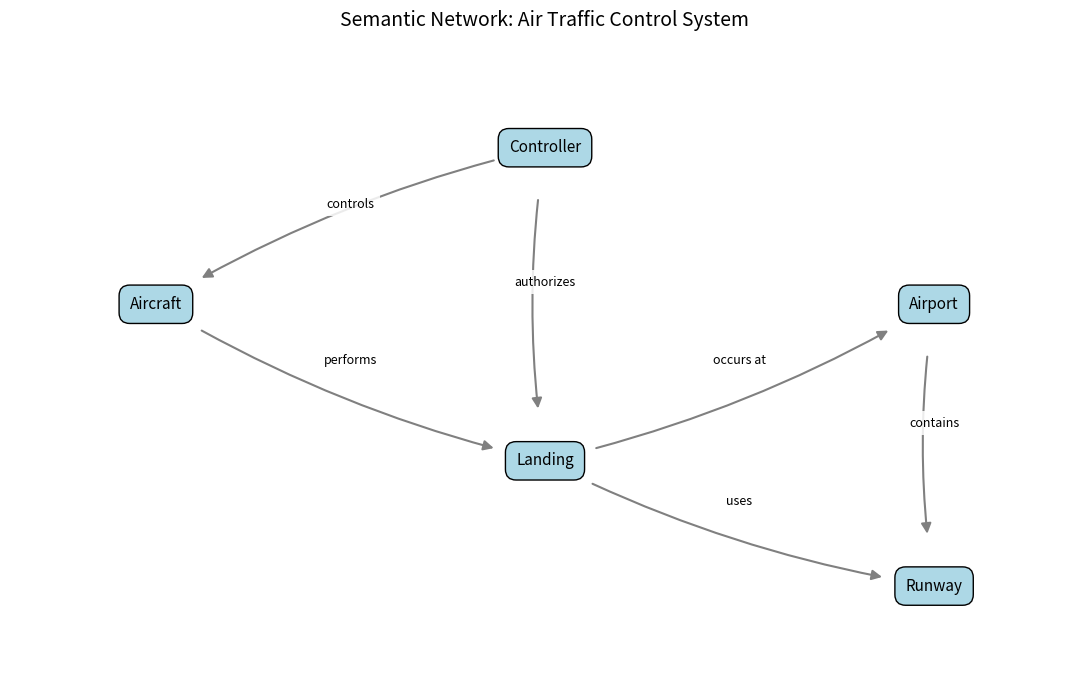

Write Python code to recreate this figure.

import matplotlib.pyplot as plt
from matplotlib.patches import FancyArrowPatch

# Object-Attribute-Value (OAV)
oav_data = [
    ("Aircraft_101", "flight_number", "PS101"),
    ("Aircraft_101", "aircraft_type", "Passenger"),
    ("Aircraft_101", "altitude", "1500 m"),
    ("Aircraft_101", "speed", "250 km/h"),
    ("Aircraft_101", "status", "Approaching"),
    ("Controller_1", "name", "Ivan Petrenko"),
    ("Controller_1", "role", "Air Traffic Controller"),
    ("Airport_1", "name", "Boryspil"),
    ("Airport_1", "status", "Operational"),
    ("Runway_1", "runway_number", "18"),
    ("Runway_1", "status", "Available"),
    ("Landing_1", "action", "Landing"),
    ("Landing_1", "permission", "Granted"),
]

print("OBJECT-ATTRIBUTE-VALUE (OAV) REPRESENTATION")

for obj, attribute, value in oav_data:
    print(f"({obj}, {attribute}, {value})")


frames = {
    "Aircraft": {
        "flight_number": "PS101",
        "type": "Passenger aircraft",
        "altitude": "1500 m",
        "speed": "250 km/h",
        "status": "Approaching airport",
    },
    "Controller": {
        "name": "Ivan Petrenko",
        "role": "Air Traffic Controller",
        "responsibility": "Manage aircraft movement",
    },
    "Airport": {
        "name": "Boryspil",
        "status": "Operational",
        "function": "Receive and dispatch aircraft",
    },
    "Runway": {
        "number": "18",
        "status": "Available",
        "function": "Aircraft landing and takeoff",
    },
    "Landing": {
        "aircraft": "PS101",
        "controller": "Ivan Petrenko",
        "airport": "Boryspil",
        "runway": "18",
        "permission": "Granted",
        "result": "Successful landing",
    },
}

print("FRAME REPRESENTATION")
for frame_name, slots in frames.items():
    print(f"\nFrame: {frame_name}")
    for slot, value in slots.items():
        print(f"  {slot}: {value}")


# 3. Semantic network
nodes = {
    "Aircraft": (0.1, 0.65),
    "Controller": (0.5, 0.9),
    "Airport": (0.9, 0.65),
    "Runway": (0.9, 0.2),
    "Landing": (0.5, 0.4),
}

relations = [
    ("Controller", "Aircraft", "controls"),
    ("Controller", "Landing", "authorizes"),
    ("Aircraft", "Landing", "performs"),
    ("Landing", "Airport", "occurs at"),
    ("Landing", "Runway", "uses"),
    ("Airport", "Runway", "contains"),
]

print("SEMANTIC NETWORK RELATIONSHIPS")

for source, target, relation in relations:
    print(f"{source} --[{relation}]--> {target}")

# Draw the semantic network
fig, ax = plt.subplots(figsize=(11, 7))
ax.set_xlim(-0.05, 1.05)
ax.set_ylim(0.05, 1.05)
ax.axis("off")

# Draw nodes
for name, (x, y) in nodes.items():
    ax.text(
        x, y, name,
        ha="center",
        va="center",
        fontsize=11,
        bbox=dict(
            boxstyle="round,pad=0.7",
            facecolor="lightblue",
            edgecolor="black"
        ),
        zorder=3,
    )

# Draw directed relationships
for source, target, label in relations:
    x1, y1 = nodes[source]
    x2, y2 = nodes[target]

    arrow = FancyArrowPatch(
        (x1, y1),
        (x2, y2),
        arrowstyle="-|>",
        mutation_scale=15,
        shrinkA=38,
        shrinkB=38,
        connectionstyle="arc3,rad=0.08",
        color="gray",
        linewidth=1.5,
        zorder=1,
    )
    ax.add_patch(arrow)

    mid_x = (x1 + x2) / 2
    mid_y = (y1 + y2) / 2 + 0.035

    ax.text(
        mid_x,
        mid_y,
        label,
        fontsize=9,
        ha="center",
        va="center",
        bbox=dict(facecolor="white", edgecolor="none", alpha=0.85),
        zorder=2,
    )

ax.set_title("Semantic Network: Air Traffic Control System", fontsize=14, pad=20,)
plt.tight_layout()
plt.savefig("semantic_network.png", dpi=300, bbox_inches="tight")
plt.show()
print("\nSemantic network saved as semantic_network.png")
